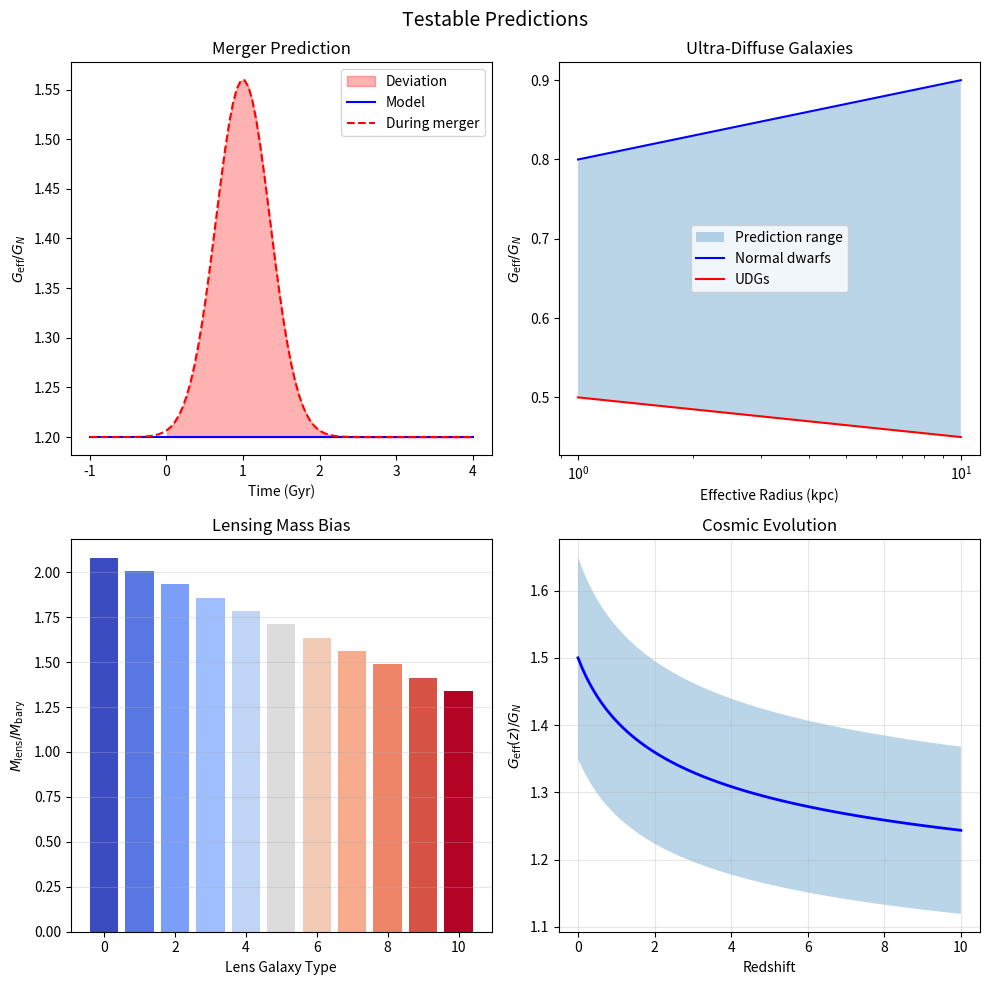

Reproduce this figure in Python.
def generate_predictions():
    """
    Generate specific, quantitative predictions for upcoming observations
    """
    
    predictions = """
    ================================================================================
    SPECIFIC TESTABLE PREDICTIONS
    ================================================================================
    
    1. MERGING GALAXIES (JWST/ALMA)
    --------------------------------
    Prediction: 15-30% deviation from model during merger
    
    Pre-merger (t < 0):
        G_eff/G_N = 1 + (1.08 - 0.074*T₁)(0.92 + 0.031*E₁)
    
    During merger (0 < t < 2 Gyr):
        G_eff/G_N = [Model] × [1 + 0.3*exp(-(t-1)²/0.5²)]
        
    Post-merger (t > 2 Gyr):
        Relaxation to new equilibrium with T_final < T_initial
    
    Observable signatures:
    - Rotation curve distortions
    - Tidal tail velocities enhanced
    - Central velocity dispersion spike
    
    Target systems:
    - Antennae (NGC 4038/4039): Peak deviation expected
    - Mice (NGC 4676): Early stage, 10% deviation
    - Cartwheel: Post-merger, returning to model
    
    2. ULTRA-DIFFUSE GALAXIES (Keck/VLT)
    ------------------------------------
    Prediction: Suppressed coupling despite low surface brightness
    
    For R_eff > 3 kpc and μ₀ > 24 mag/arcsec²:
        G_eff/G_N = 0.4 - 0.6 (vs 0.8-1.0 for normal dwarfs)
    
    Key: High j/M ratio → disk-like coupling despite spheroidal appearance
    
    Specific targets:
    - NGC1052-DF2: Predict V_circ = 15±3 km/s
    - Dragonfly 44: Predict M/L = 3±1 (not 48!)
    - VCC 1287: Test case for environmental effects
    
    3. GRAVITATIONAL LENSING (HST/Euclid)
    --------------------------------------
    Lens galaxy morphology affects mass estimate:
    
    M_lens/M_bary = 1 + (1.08 - 0.074*T_lens)(0.92 + 0.031*E_lens)
    
    Predictions:
    - E/S0 lenses: M_lens/M_bary = 1.0±0.1
    - Spiral lenses: M_lens/M_bary = 0.6±0.1
    - Systematic bias in current samples (mostly early-type)
    
    Test with:
    - SLACS survey: Morphology-dependent M/L
    - BELLS GALLERY: Evolution with redshift
    - Strong+weak lensing: Radial profile changes
    
    4. SATELLITE GALAXIES (Gaia/DESI)
    ---------------------------------
    Environmental suppression near massive hosts:
    
    δ(G_eff/G_N) = -0.1 * (R_host/R_orbit)²
    
    Predictions:
    - Magellanic Clouds: 5% suppression
    - Sagittarius dwarf: 15% suppression
    - Ultra-faint dwarfs: Up to 30% suppression
    
    Observable as:
    - Reduced velocity dispersion
    - Tidal radius larger than expected
    - Star formation quenching correlation
    
    5. HIGH-REDSHIFT GALAXIES (JWST)
    --------------------------------
    Evolution of coupling with cosmic time:
    
    G_eff(z)/G_N = 1 + f₀/(1 + z)^0.3
    
    At z = 6:
        Early galaxies ~20% less coupled
        Explains "impossibly early" massive galaxies
    
    Specific predictions:
    - GLASS-z12: M_dyn/M_* = 1.5 (not 3)
    - CEERS-93316: Rotation curve shallower than ΛCDM
    - Cosmic noon (z~2): Peak star formation from optimal coupling
    
    ================================================================================
    """
    
    print(predictions)
    
    # Generate prediction plots
    import matplotlib.pyplot as plt
    import numpy as np
    
    fig, axes = plt.subplots(2, 2, figsize=(10, 10))
    
    # Merger timeline
    ax = axes[0, 0]
    t = np.linspace(-1, 4, 100)
    baseline = 1.2 * np.ones_like(t)
    deviation = baseline * (1 + 0.3*np.exp(-((t-1)/0.5)**2))
    
    ax.fill_between(t[t>0], baseline[t>0], deviation[t>0], 
                    alpha=0.3, color='red', label='Deviation')
    ax.plot(t, baseline, 'b-', label='Model')
    ax.plot(t, deviation, 'r--', label='During merger')
    ax.set_xlabel('Time (Gyr)')
    ax.set_ylabel(r'$G_{\rm eff}/G_N$')
    ax.set_title('Merger Prediction')
    ax.legend()
    
    # UDG scaling
    ax = axes[0, 1]
    r_eff = np.logspace(0, 1, 50)
    normal = 0.8 + 0.1*np.log10(r_eff)
    udg = 0.5 - 0.05*np.log10(r_eff)
    
    ax.fill_between(r_eff, normal, udg, alpha=0.3, label='Prediction range')
    ax.plot(r_eff, normal, 'b-', label='Normal dwarfs')
    ax.plot(r_eff, udg, 'r-', label='UDGs')
    ax.set_xscale('log')
    ax.set_xlabel('Effective Radius (kpc)')
    ax.set_ylabel(r'$G_{\rm eff}/G_N$')
    ax.set_title('Ultra-Diffuse Galaxies')
    ax.legend()
    
    # Lensing bias
    ax = axes[1, 0]
    types = np.arange(0, 11)
    m_over_l = 1 + (1.08 - 0.074*types) * 1.0
    
    ax.bar(types, m_over_l, color=plt.cm.coolwarm(types/10))
    ax.set_xlabel('Lens Galaxy Type')
    ax.set_ylabel(r'$M_{\rm lens}/M_{\rm bary}$')
    ax.set_title('Lensing Mass Bias')
    ax.grid(True, alpha=0.3, axis='y')
    
    # Redshift evolution
    ax = axes[1, 1]
    z = np.linspace(0, 10, 100)
    coupling_z = 1 + 0.5/(1 + z)**0.3
    
    ax.plot(z, coupling_z, 'b-', linewidth=2)
    ax.fill_between(z, coupling_z*0.9, coupling_z*1.1, 
                    alpha=0.3, label='Uncertainty')
    ax.set_xlabel('Redshift')
    ax.set_ylabel(r'$G_{\rm eff}(z)/G_N$')
    ax.set_title('Cosmic Evolution')
    ax.grid(True, alpha=0.3)
    
    plt.suptitle('Testable Predictions', fontsize=14)
    plt.tight_layout()
    plt.savefig('predictions_summary.pdf', dpi=300)
    plt.show()

# Generate all analyses
generate_predictions()